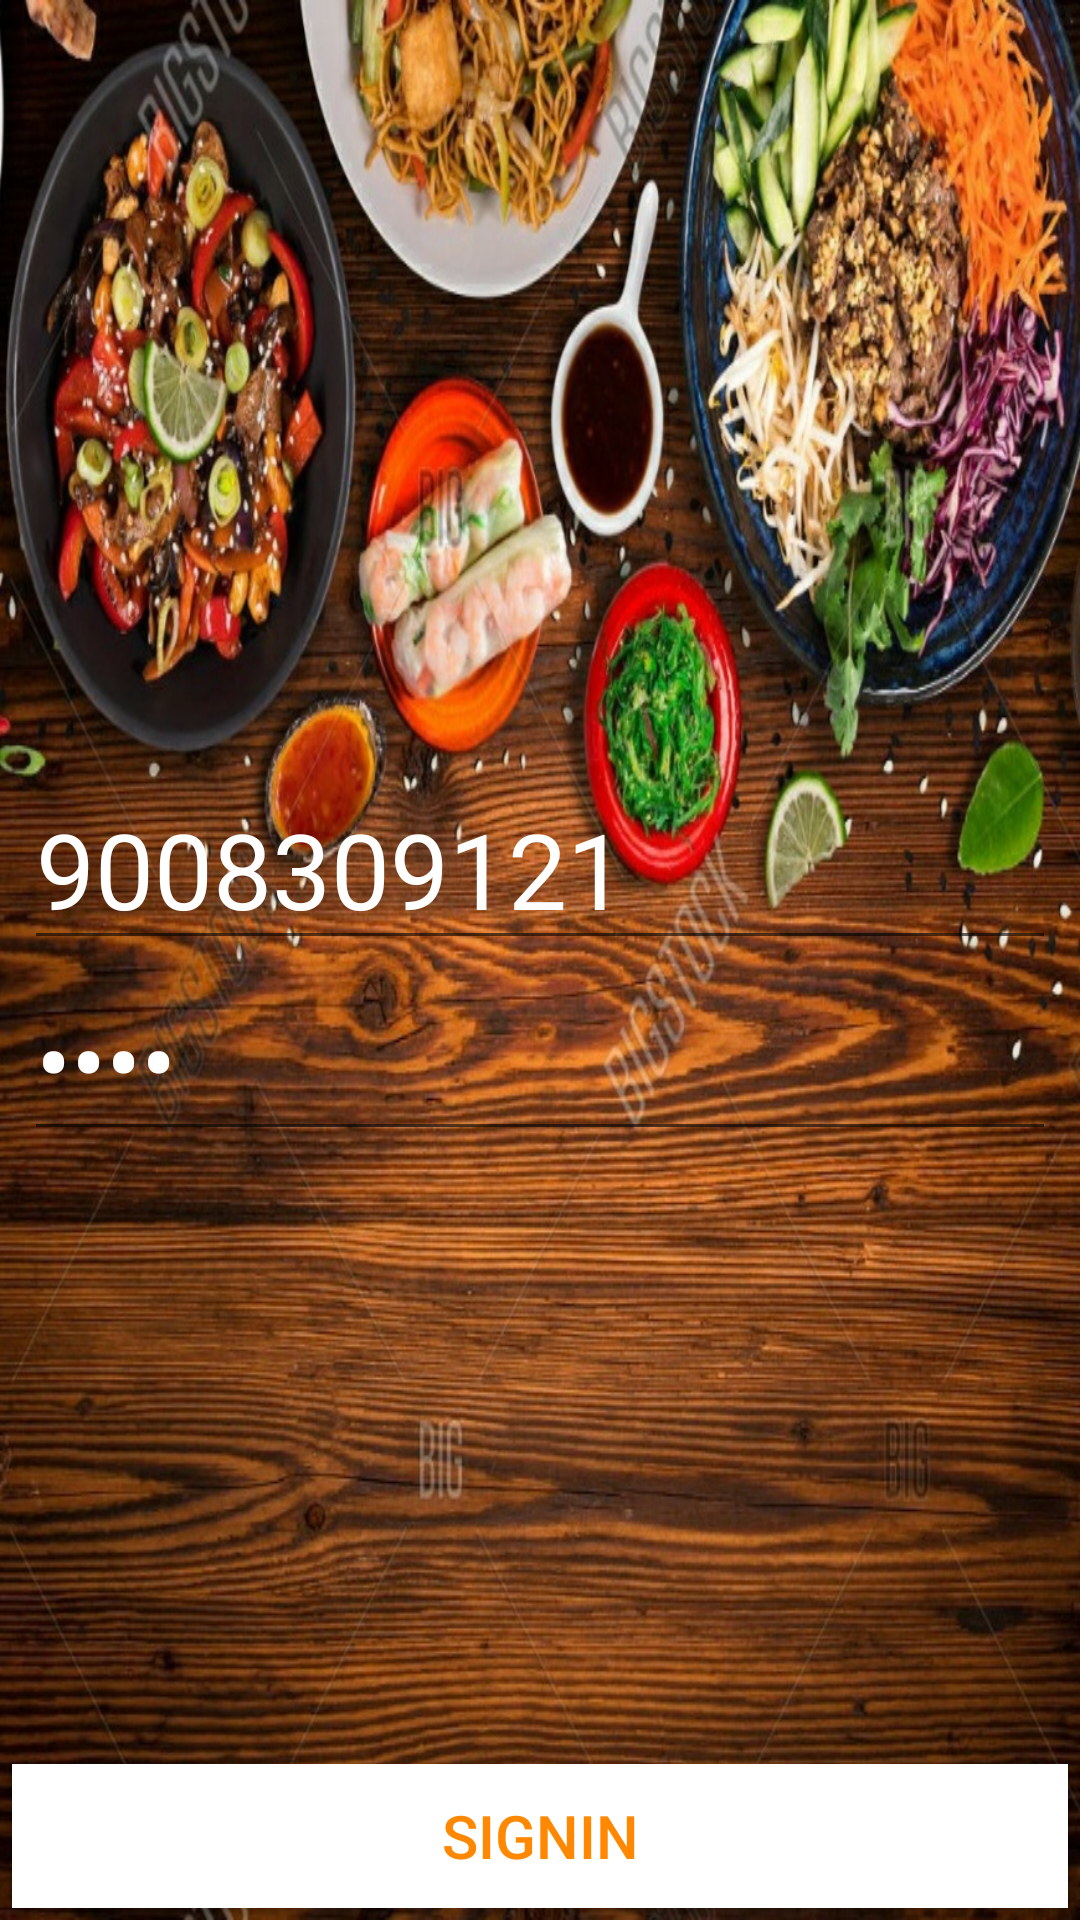

Write the Android layout XML for this screen, with the resource values it uses.
<!-- AndroidManifest.xml: application theme AppTheme -->
<!-- res/layout/activity_sign_in.xml -->
<?xml version="1.0" encoding="utf-8"?>
<RelativeLayout xmlns:android="http://schemas.android.com/apk/res/android"
    xmlns:app="http://schemas.android.com/apk/res-auto"
    xmlns:tools="http://schemas.android.com/tools"
    android:layout_width="match_parent"
    android:layout_height="match_parent"
    tools:context=".SignIn"
    android:background="@drawable/background">

    <LinearLayout
        android:orientation="vertical"
        android:layout_marginLeft="8dp"
        android:layout_marginRight="8dp"
        android:layout_centerInParent="true"
        android:layout_width="match_parent"
        android:layout_height="wrap_content">

        <EditText
            android:id="@+id/editText_Phone"
            android:layout_width="match_parent"
            android:layout_height="wrap_content"
            android:hint="Phone Number"
            android:textColorHint="@android:color/white"
            android:text="9008309121"
            android:textColor="@android:color/white"
            android:textSize="35dp"
            android:inputType="phone" />

        <EditText
            android:id="@+id/editText_Password"
            android:layout_width="match_parent"
            android:layout_height="wrap_content"
            android:hint="password"
            android:textColorHint="@android:color/white"
            android:text="1234"
            android:textColor="@android:color/white"
            android:textSize="35dp"
            android:inputType="textPassword" />

    </LinearLayout>

    <Button
        android:id="@+id/signin"
        android:text="SignIn"
        android:textColor="@android:color/holo_orange_dark"
        android:background="@android:color/background_light"
        android:layout_weight="1"
        android:textSize="20dp"
        android:layout_width="match_parent"
        android:layout_alignParentBottom="true"
        android:layout_marginBottom="8dp"
        android:layout_height="wrap_content"
        android:layout_margin="4dp"
        />

</RelativeLayout>
<!-- resources referenced by this layout -->
<resources>
  <!-- drawable background: jpg bitmap (drawable-v24, 389442 bytes) -->
  <style name="AppTheme" parent="Theme.AppCompat.Light.NoActionBar">
          
          <item name="colorPrimary">@android:color/background_dark</item>
          <item name="colorPrimaryDark">@android:color/background_dark</item>
          <item name="colorAccent">@color/colorAccent</item>
      </style>
  <!-- not gathered from this repository: default colours our renderer supplied (Android Studio template values) -->
  <color name="colorAccent">#FF03DAC5</color>
</resources>
